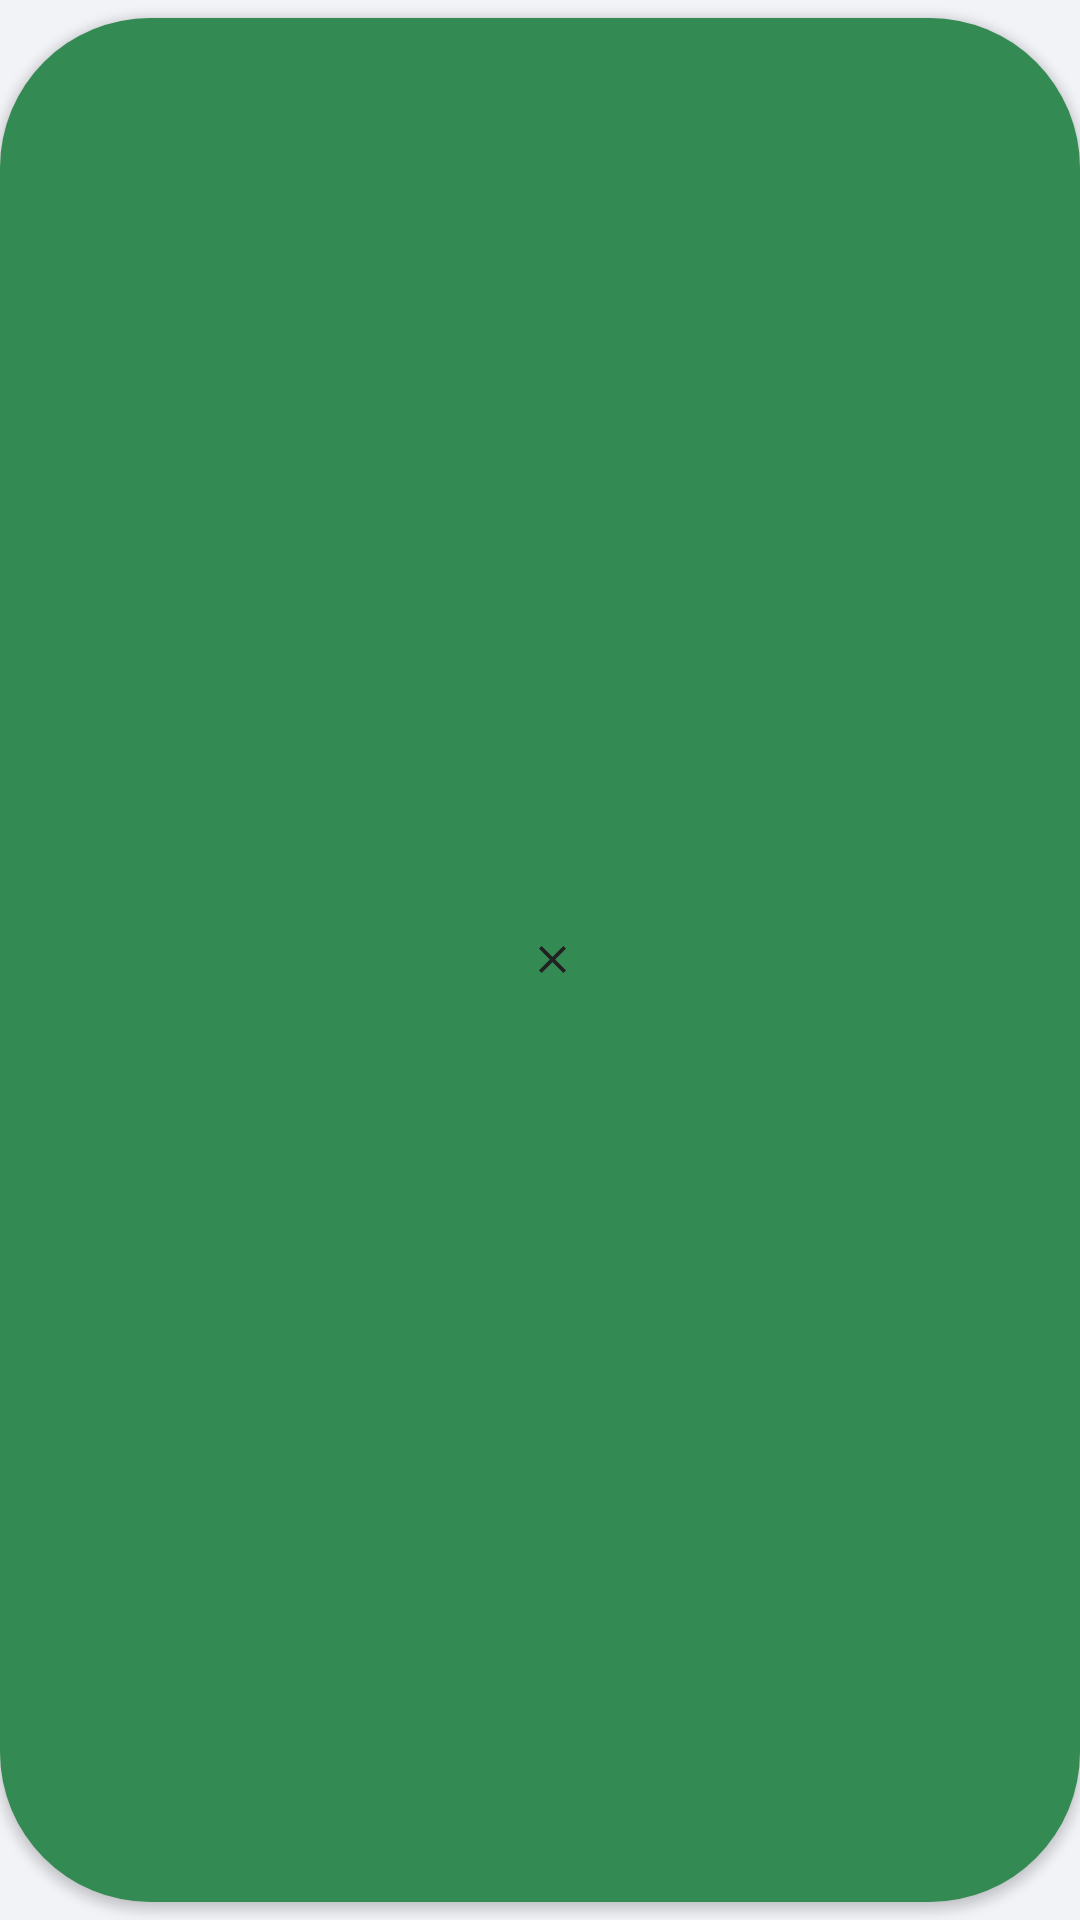

Layout XML and referenced resources for this Android screen:
<!-- AndroidManifest.xml: application theme Theme.Turtle -->
<!-- res/layout/button_borderless_template.xml -->
<?xml version="1.0" encoding="utf-8"?>
<com.google.android.material.button.MaterialButton xmlns:android="http://schemas.android.com/apk/res/android"
    xmlns:app="http://schemas.android.com/apk/res-auto"
    style="@style/AppButtonBorderless"
    android:layout_width="wrap_content"
    android:layout_height="wrap_content"
    android:layout_marginTop="16dp"
    android:paddingVertical="7dp"
    android:paddingHorizontal="15dp"
    android:textStyle="bold"
    app:icon="@drawable/close_material"
    app:iconGravity="textEnd"
    app:iconSize="15dp"
    app:iconTint="?attr/textFillColor" />
<!-- resources referenced by this layout -->
<resources>
  <!-- drawable close_material (drawable) -->
  <vector android:height="24dp" android:tint="?attr/colorControlNormal"
      android:viewportHeight="960" android:viewportWidth="960"
      android:width="24dp" xmlns:android="http://schemas.android.com/apk/res/android">
      <path android:fillColor="@android:color/white" android:pathData="M249,766.57L193.43,711L424.43,480L193.43,249L249,193.43L480,424.43L711,193.43L766.57,249L535.57,480L766.57,711L711,766.57L480,535.57L249,766.57Z"/>
  </vector>
  <style name="Theme.Turtle" parent="Theme.Turtle.Base">
          <item name="android:colorBackground">#f2f3f7</item>
          
          <item name="colorPrimary">@color/jade_002</item>
          <item name="colorPrimaryVariant">@color/jade_001</item>
          <item name="colorOnPrimary">@color/white_smoke_001</item>
          
          <item name="colorSecondary">@color/bittersweet_001</item>
          <item name="colorSecondaryVariant">@color/bittersweet_002</item>
          <item name="colorOnSecondary">@color/white</item>
          
          <item name="android:statusBarColor">?attr/colorPrimary</item>
  
          <item name="colorBackgroundFloating">@color/white</item>
  
          <item name="errorTextColor">@color/bittersweet_002</item>
          <item name="textFillColor">@color/dark_001</item>
          <item name="android:textColorPrimary">@color/dark_002</item>
          <item name="dividerColor">@color/light_dark_001</item>
          <item name="snackbarStyle">@style/SnackbarStyle</item>
          <item name="materialCardViewStyle">@style/MaterialCardViewStyle</item>
      </style>
  <style name="Theme.Turtle.Base" parent="Theme.MaterialComponents.DayNight.DarkActionBar">
          
          <item name="textInputStyle">@style/AppTextField</item>
          <item name="materialButtonStyle">@style/AppButton</item>
          <item name="floatingActionButtonStyle">@style/FabStyle</item>
          <item name="colorAccent">?attr/colorPrimary</item>
  
      </style>
  <color name="jade_002">#348a53</color>
  <color name="jade_001">#17B978</color>
  <color name="white_smoke_001">#F5F5F5</color>
  <color name="bittersweet_001">#FF5A5F</color>
  <color name="bittersweet_002">#f74046</color>
  <color name="white">#FFFFFFFF</color>
  <color name="dark_001">#212121</color>
  <color name="dark_002">#303030</color>
  <color name="light_dark_001">#dedede</color>
  <style name="SnackbarStyle" parent="Widget.MaterialComponents.Snackbar">
          <item name="backgroundTint">@color/brown_001</item>
      </style>
  <style name="MaterialCardViewStyle" parent="Widget.MaterialComponents.CardView">
          <item name="cardBackgroundColor">?attr/colorBackgroundFloating</item>
          <item name="cardElevation">0dp</item>
          <item name="cardCornerRadius">10dp</item>
      </style>
  <style name="AppTextField" parent="Widget.MaterialComponents.TextInputLayout.OutlinedBox">
          <item name="boxStrokeWidth">0.1dp</item>
      </style>
  <style name="AppButton" parent="Widget.MaterialComponents.Button">
          <item name="shapeAppearance">@style/AppButtonShapeAppearance</item>
      </style>
  <style name="FabStyle" parent="Widget.MaterialComponents.FloatingActionButton">
          <item name="backgroundTint">?attr/colorPrimary</item>
          <item name="tint">@color/white</item>
      </style>
  <color name="brown_001">#695657</color>
  <style name="AppButtonShapeAppearance" parent="ShapeAppearance.MaterialComponents.SmallComponent">
          <item name="cornerFamily">rounded</item>
          <item name="cornerSize">50dp</item>
      </style>
</resources>
